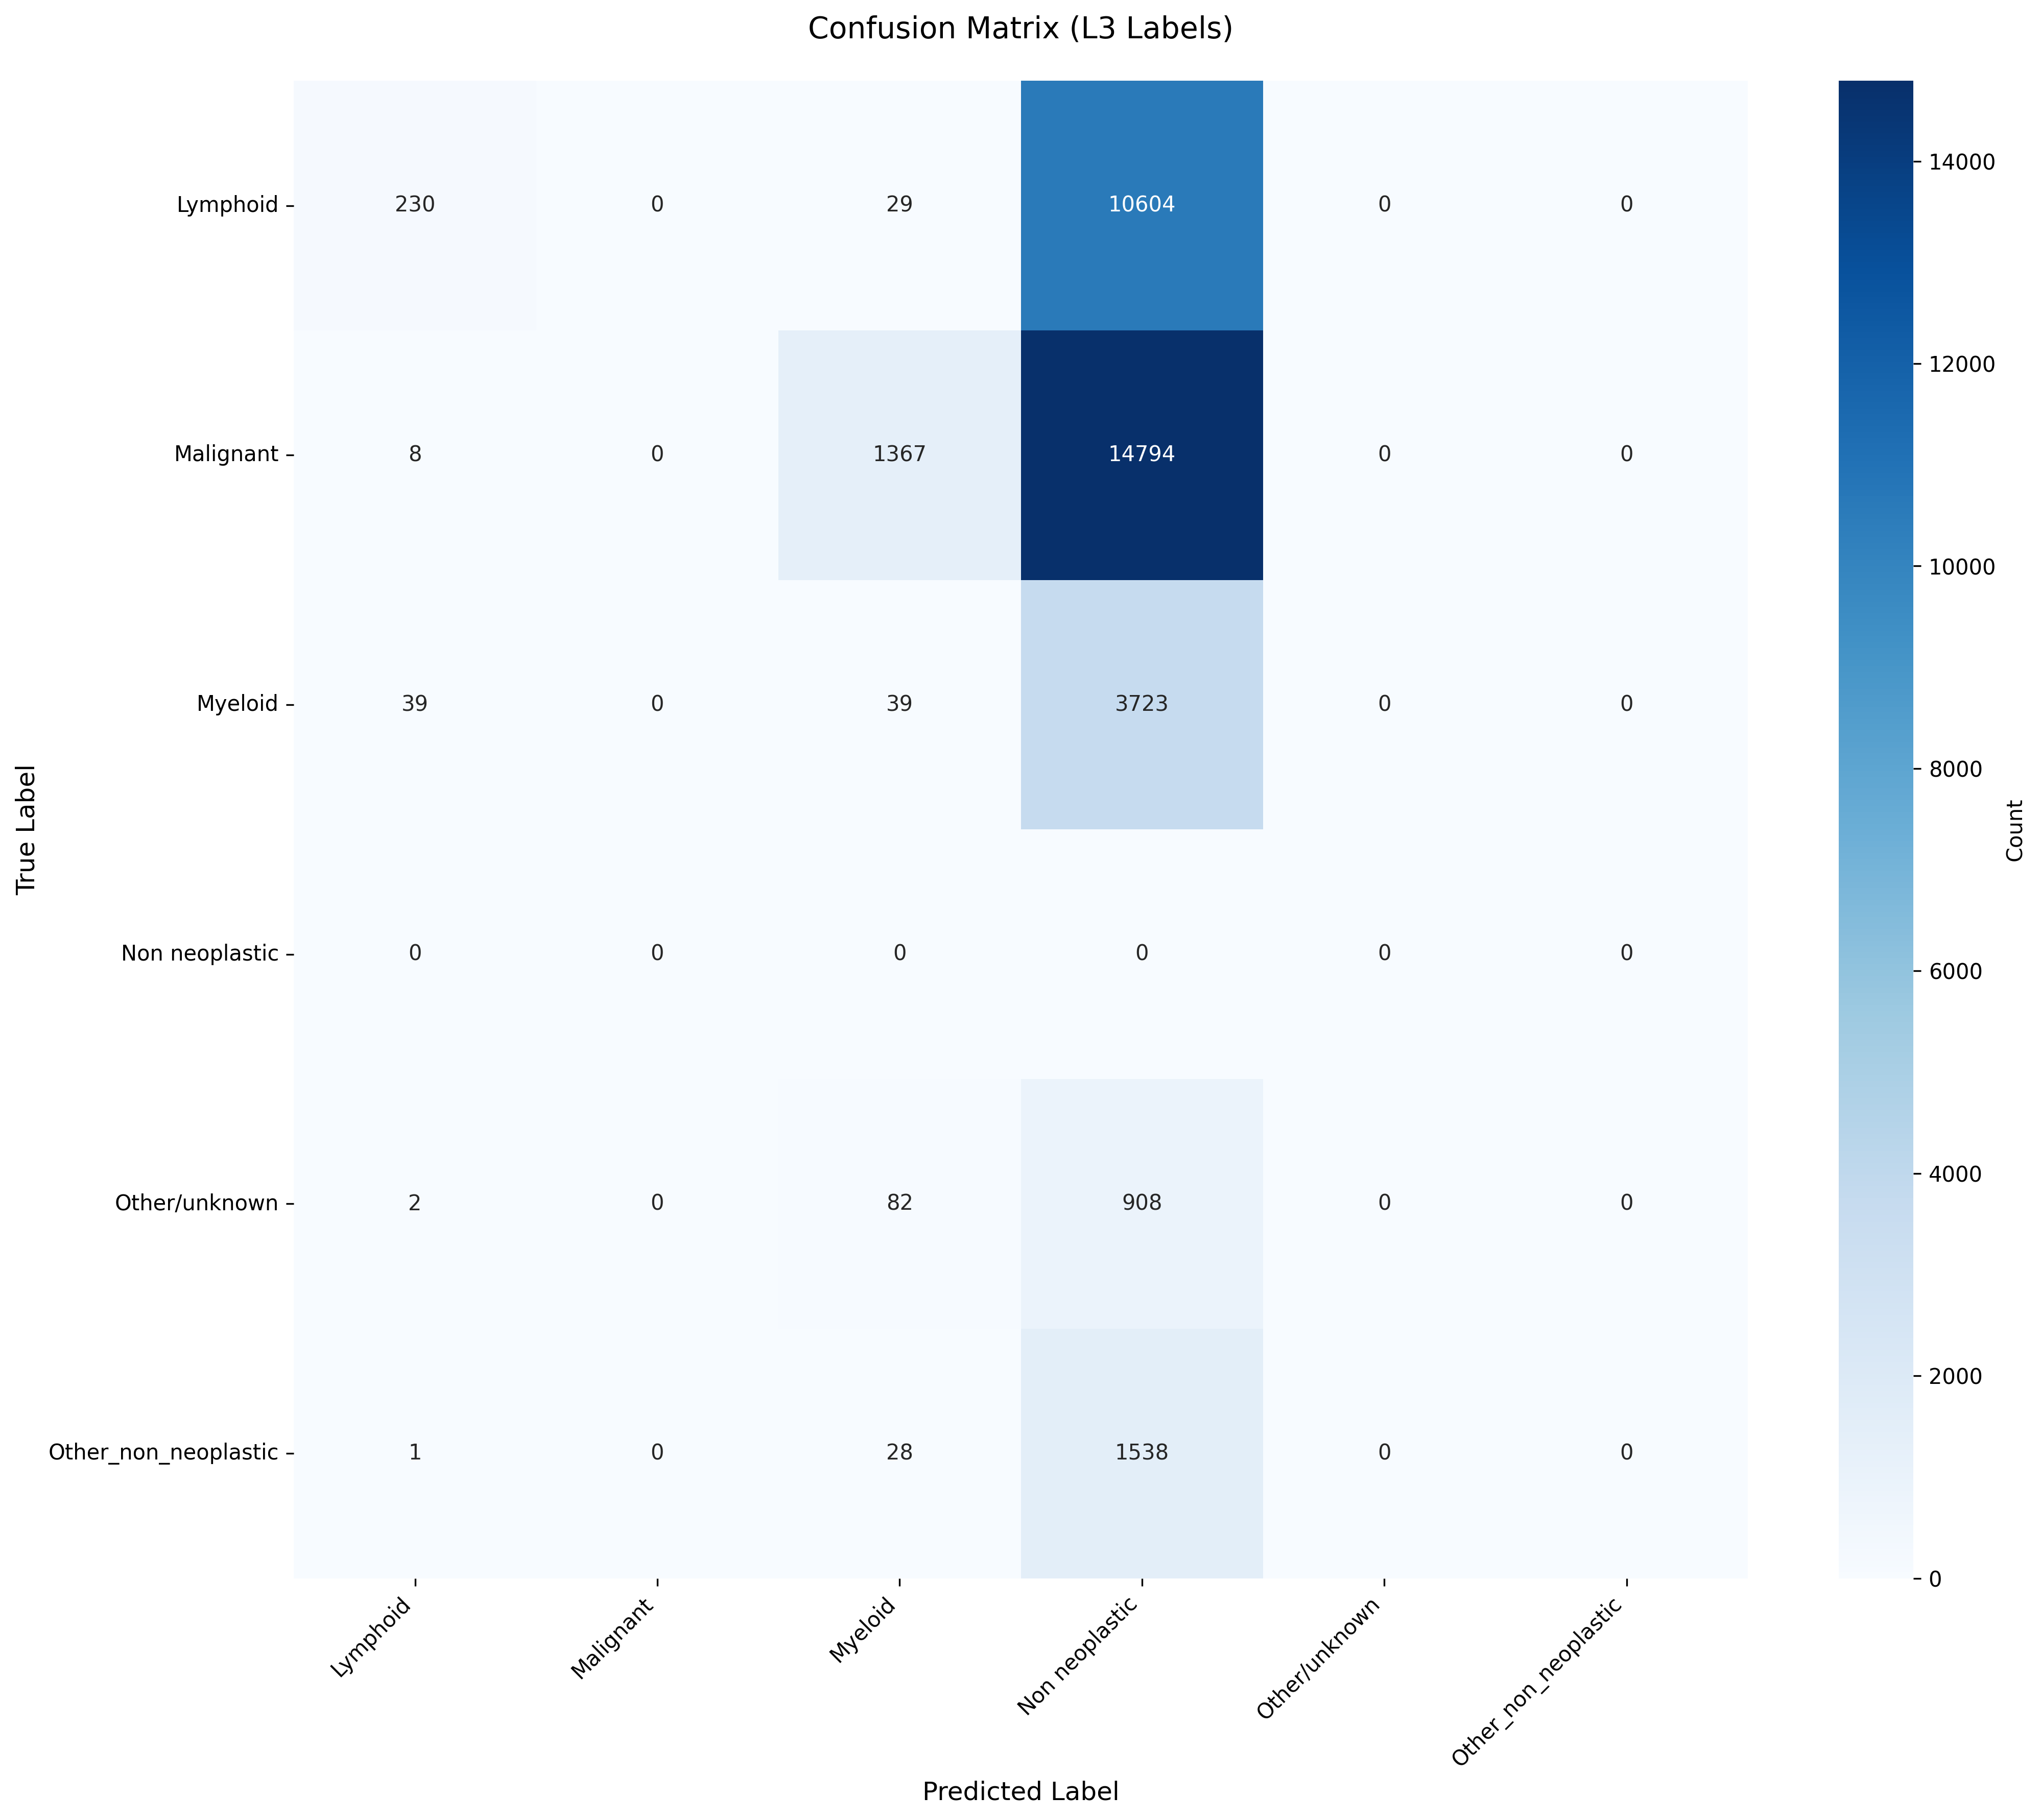

Source data for this figure (header and first rows):
True_Label, Lymphoid, Malignant, Myeloid, Non neoplastic, Other/unknown, Other_non_neoplastic
Lymphoid, 230, 0, 29, 10604, 0, 0
Malignant, 8, 0, 1367, 14794, 0, 0
Myeloid, 39, 0, 39, 3723, 0, 0
Non neoplastic, 0, 0, 0, 0, 0, 0
Other/unknown, 2, 0, 82, 908, 0, 0
Other_non_neoplastic, 1, 0, 28, 1538, 0, 0
